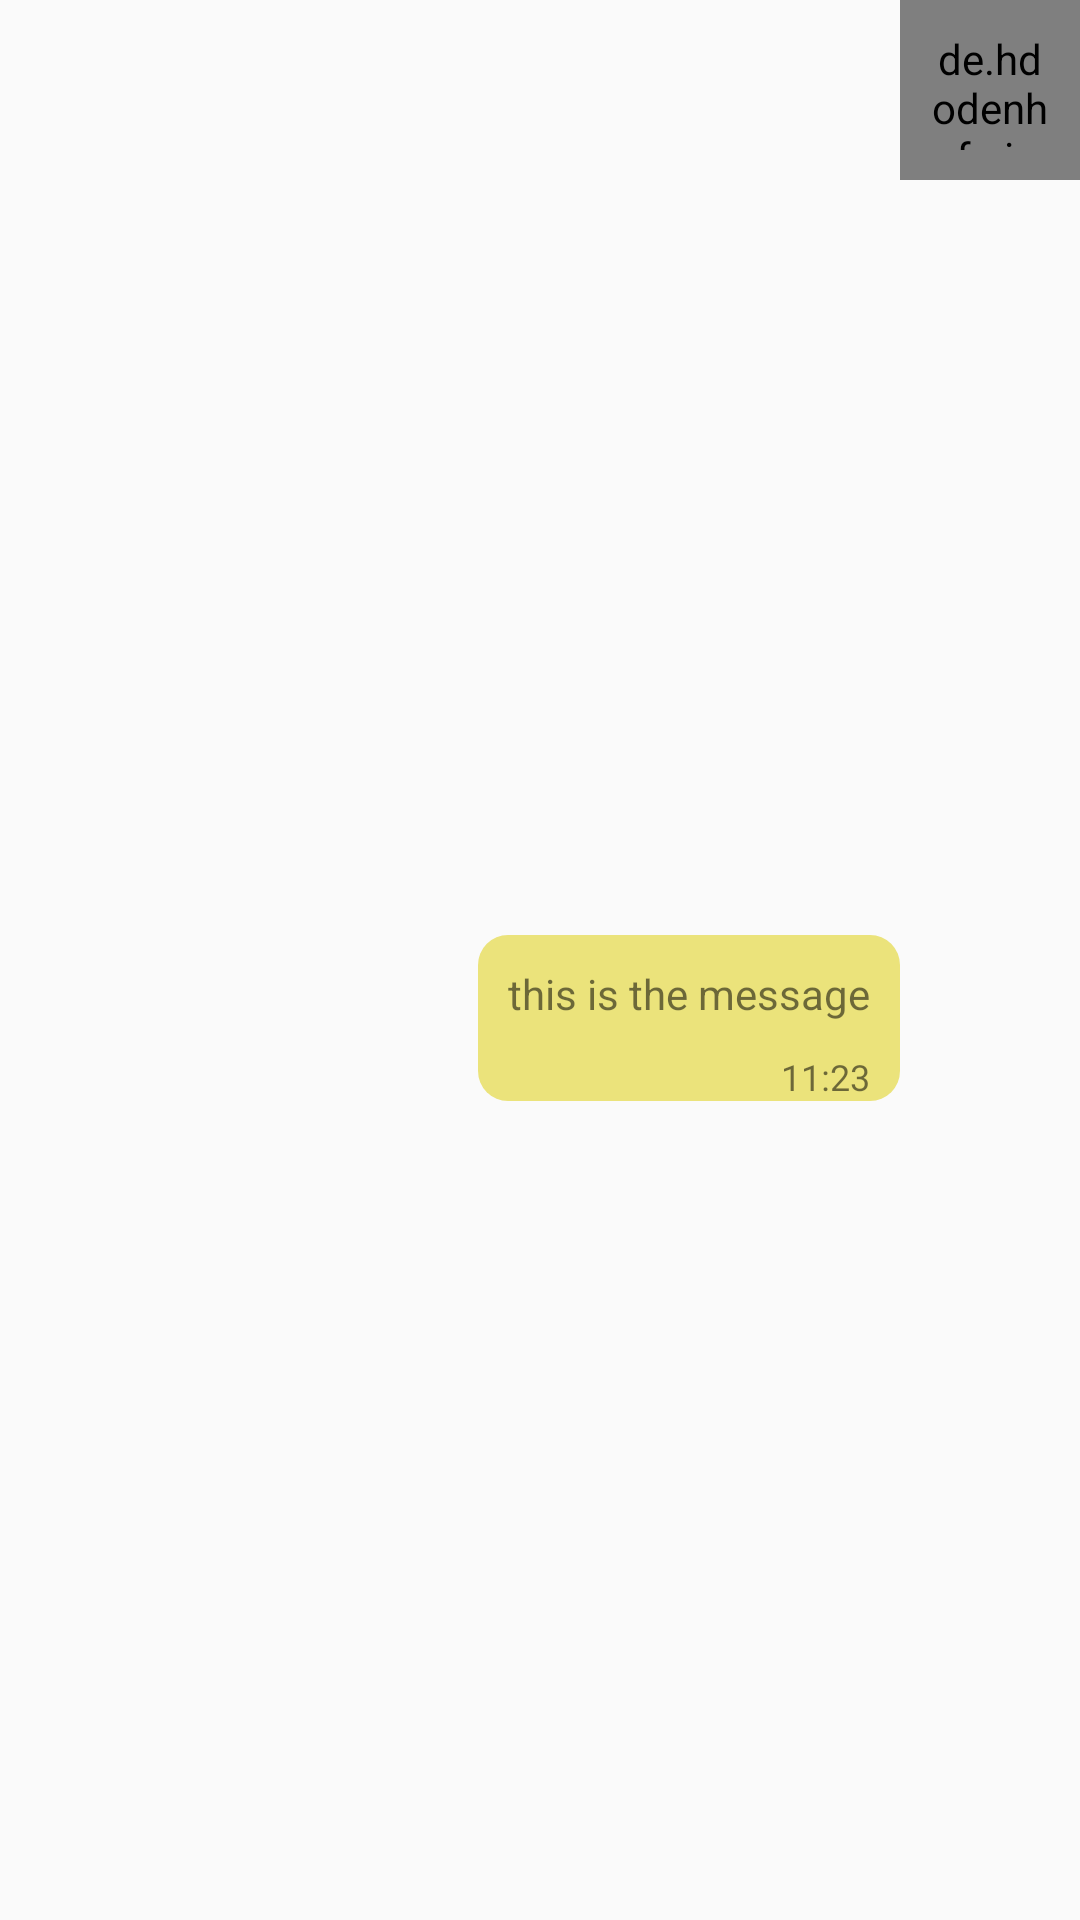

Here is an Android app screen rendered from its layout file. Give the layout XML and the strings, colors and styles it references.
<!-- AndroidManifest.xml: application theme AppTheme -->
<!-- res/layout/chat_recycler_view_item_going.xml -->
<?xml version="1.0" encoding="utf-8"?>
<androidx.constraintlayout.widget.ConstraintLayout
        xmlns:app="http://schemas.android.com/apk/res-auto"
        android:layout_marginBottom="7dp"
        xmlns:android="http://schemas.android.com/apk/res/android"
        android:layout_width="match_parent"
        android:layout_height="wrap_content">

    <de.hdodenhof.circleimageview.CircleImageView
            app:layout_constraintTop_toTopOf="parent"
            app:layout_constraintBottom_toBottomOf="parent"
            app:layout_constraintRight_toRightOf="parent"
            android:padding="10dp"
            android:id="@+id/imageView_profilePhoto_going"
            android:layout_width="60dp"
            android:layout_height="60dp"
            android:src="@drawable/account_profile_photograph"
            app:civ_border_width="1dp"
            app:civ_border_color="#FF000000"
            app:layout_constraintVertical_bias="0.0"
            app:layout_constraintHorizontal_bias="0.0" app:layout_constraintEnd_toEndOf="parent"/>

    <LinearLayout
            android:minWidth="50dp"
            app:layout_constraintTop_toTopOf="parent"
            app:layout_constraintBottom_toBottomOf="parent"
            app:layout_constraintLeft_toLeftOf="parent"
            app:layout_constraintRight_toLeftOf="@id/imageView_profilePhoto_going"
            android:background="@drawable/rounded_message_frame_alternative"
            android:layout_width="wrap_content" android:layout_height="wrap_content"
            app:layout_constraintHorizontal_bias="1.0"
            app:layout_constraintVertical_bias="0.533"
            android:orientation="vertical">

        <TextView
                android:layout_width="wrap_content"
                android:maxWidth="300dp"
                android:padding="10dp"
                android:layout_height="wrap_content"
                android:text="this is the message"
                android:id="@+id/textView"/>
        <TextView
                android:layout_gravity="end"
                android:layout_marginEnd="10dp"
                android:layout_width="wrap_content" android:layout_height="wrap_content"
                android:text="11:23"
                android:textSize="12dp"/>
    </LinearLayout>


</androidx.constraintlayout.widget.ConstraintLayout>
<!-- resources referenced by this layout -->
<resources>
  <!-- drawable account_profile_photograph: png bitmap (drawable, 33766 bytes) -->
  <!-- drawable rounded_message_frame_alternative (drawable) -->
  <?xml version="1.0" encoding="utf-8"?>
  <shape xmlns:android="http://schemas.android.com/apk/res/android">
      <solid android:color="#EBE37B"/>
      <corners android:radius="10dp"/>
  </shape>
  <style name="AppTheme" parent="Theme.MaterialComponents.Light.DarkActionBar.Bridge">
          
          <item name="colorPrimary">@color/colorPrimary</item>
          <item name="colorPrimaryDark">@color/colorPrimaryDark</item>
          <item name="colorAccent">@color/colorAccent</item>
      </style>
  <color name="colorPrimary">#121212</color>
  <color name="colorPrimaryDark">#000000</color>
  <color name="colorAccent">#BB86FC</color>
</resources>
